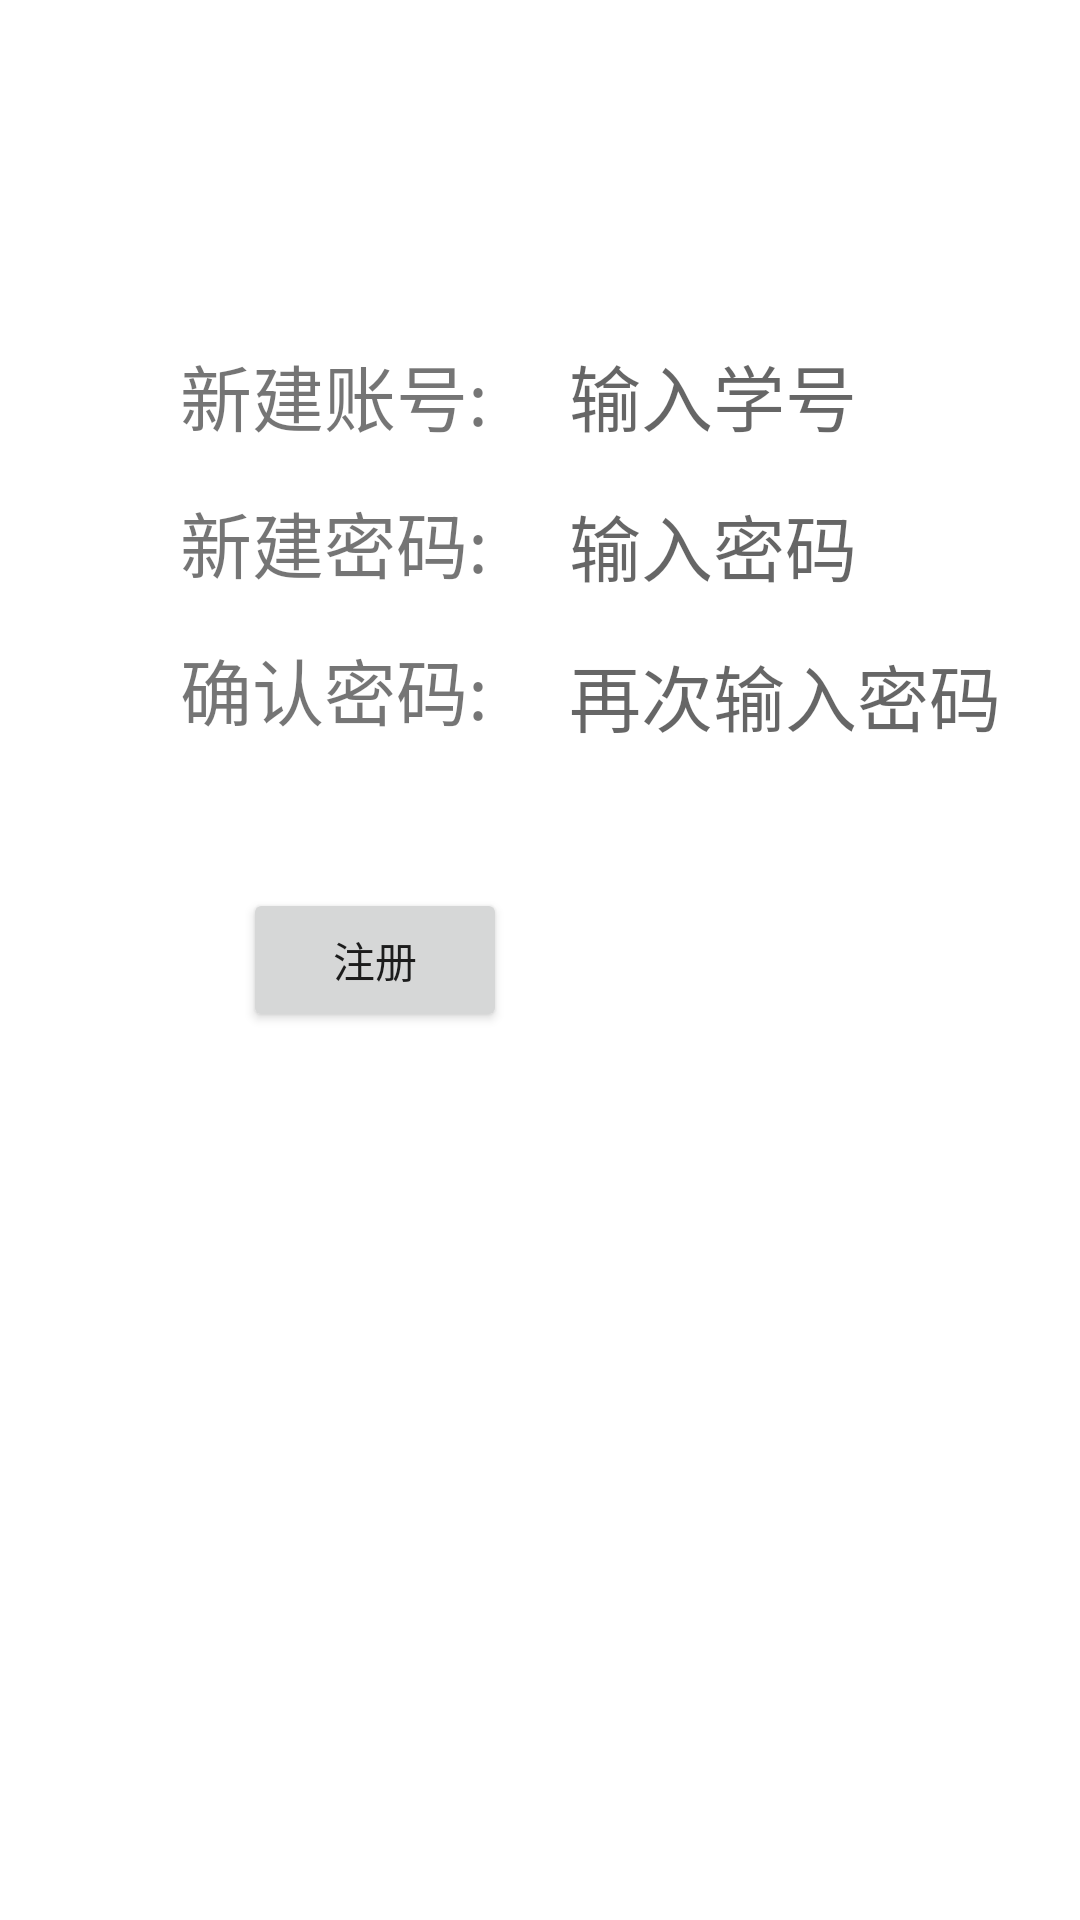

Reconstruct the res/layout file that produces this screen, plus the resources it refers to.
<!-- AndroidManifest.xml: application theme Theme.Smartcabinet -->
<!-- res/layout/activity_register.xml -->
<?xml version="1.0" encoding="utf-8"?>
<RelativeLayout xmlns:android="http://schemas.android.com/apk/res/android"
    xmlns:app="http://schemas.android.com/apk/res-auto"
    xmlns:tools="http://schemas.android.com/tools"
    android:layout_width="match_parent"
    android:layout_height="match_parent"
    tools:context=".Login.RegisterActivity">

    <TextView
        android:layout_width="wrap_content"
        android:layout_height="wrap_content"
        android:layout_marginLeft="97dp"
        android:id="@+id/reg_name"
        android:text="新建账号:"
        android:textSize="24sp"
        android:layout_alignParentTop="true"
        android:layout_alignParentLeft="true"
        android:layout_alignParentStart="true"
        android:layout_marginStart="60dp"
        android:layout_marginTop="114dp" />

    <EditText
        android:id="@+id/reg_stu_id"
        android:layout_width="200dp"
        android:layout_height="wrap_content"
        android:layout_alignBottom="@+id/reg_name"
        android:layout_marginStart="27dp"
        android:layout_marginLeft="27dp"
        android:layout_toEndOf="@+id/reg_name"
        android:layout_toRightOf="@+id/reg_name"
        android:background="@null"
        android:hint="输入学号"
        android:inputType="number"
        android:textSize="24sp" />
    <TextView
        android:layout_width="wrap_content"
        android:layout_height="wrap_content"
        android:layout_marginLeft="60dp"
        android:id="@+id/reg_password"
        android:layout_below="@+id/reg_name"
        android:text="新建密码:"
        android:textSize="24sp"
        android:layout_marginTop="14dp" />
    <EditText
        android:layout_width="200dp"
        android:layout_height="wrap_content"
        android:id="@+id/reg_stu_password"
        android:layout_below="@+id/reg_stu_id"
        android:textSize="24sp"
        android:hint="输入密码"
        android:inputType="textPassword"
        android:maxLength="20"
        android:background="@null"
        android:layout_toRightOf="@+id/reg_password"
        android:layout_marginTop="15dp"
        android:layout_marginLeft="27dp"
        android:layout_marginStart="27dp" />

    <TextView
        android:layout_width="wrap_content"
        android:layout_height="wrap_content"
        android:layout_marginLeft="60dp"
        android:id="@+id/reg_confirm_password"
        android:layout_below="@+id/reg_password"
        android:text="确认密码:"
        android:textSize="24sp"
        android:layout_marginTop="14dp" />
    <EditText
        android:layout_width="200dp"
        android:layout_height="wrap_content"
        android:id="@+id/reg_stu_confirm_password"
        android:layout_below="@+id/reg_stu_password"
        android:textSize="24sp"
        android:hint="再次输入密码"
        android:inputType="textPassword"
        android:maxLength="20"
        android:background="@null"
        android:layout_toRightOf="@+id/reg_confirm_password"
        android:layout_marginTop="15dp"
        android:layout_marginLeft="27dp"
        android:layout_marginStart="27dp" />

    <Button
        android:id="@+id/btn_register"
        android:layout_width="wrap_content"
        android:layout_height="wrap_content"
        android:layout_alignLeft="@+id/reg_password"
        android:layout_alignStart="@+id/reg_password"
        android:layout_centerVertical="true"
        android:layout_marginLeft="21dp"
        android:layout_marginStart="21dp"
        android:text="注册" />
</RelativeLayout>
<!-- resources referenced by this layout -->
<resources>
  <style name="Theme.Smartcabinet" parent="Theme.MaterialComponents.DayNight.DarkActionBar">
          
          <item name="colorPrimary">@color/purple_500</item>
          <item name="colorPrimaryVariant">@color/purple_700</item>
          <item name="colorOnPrimary">@color/white</item>
          
          <item name="colorSecondary">@color/teal_200</item>
          <item name="colorSecondaryVariant">@color/teal_700</item>
          <item name="colorOnSecondary">@color/black</item>
          
          <item name="android:statusBarColor" tools:targetApi="l">?attr/colorPrimaryVariant</item>
          
          <item name="windowNoTitle">true</item>
      </style>
  <color name="purple_500">#FF6200EE</color>
  <color name="purple_700">#FF3700B3</color>
  <color name="white">#FFFFFFFF</color>
  <color name="teal_200">#FF3700B3</color>
  <color name="teal_700">#FF018786</color>
  <color name="black">#FF000000</color>
</resources>
